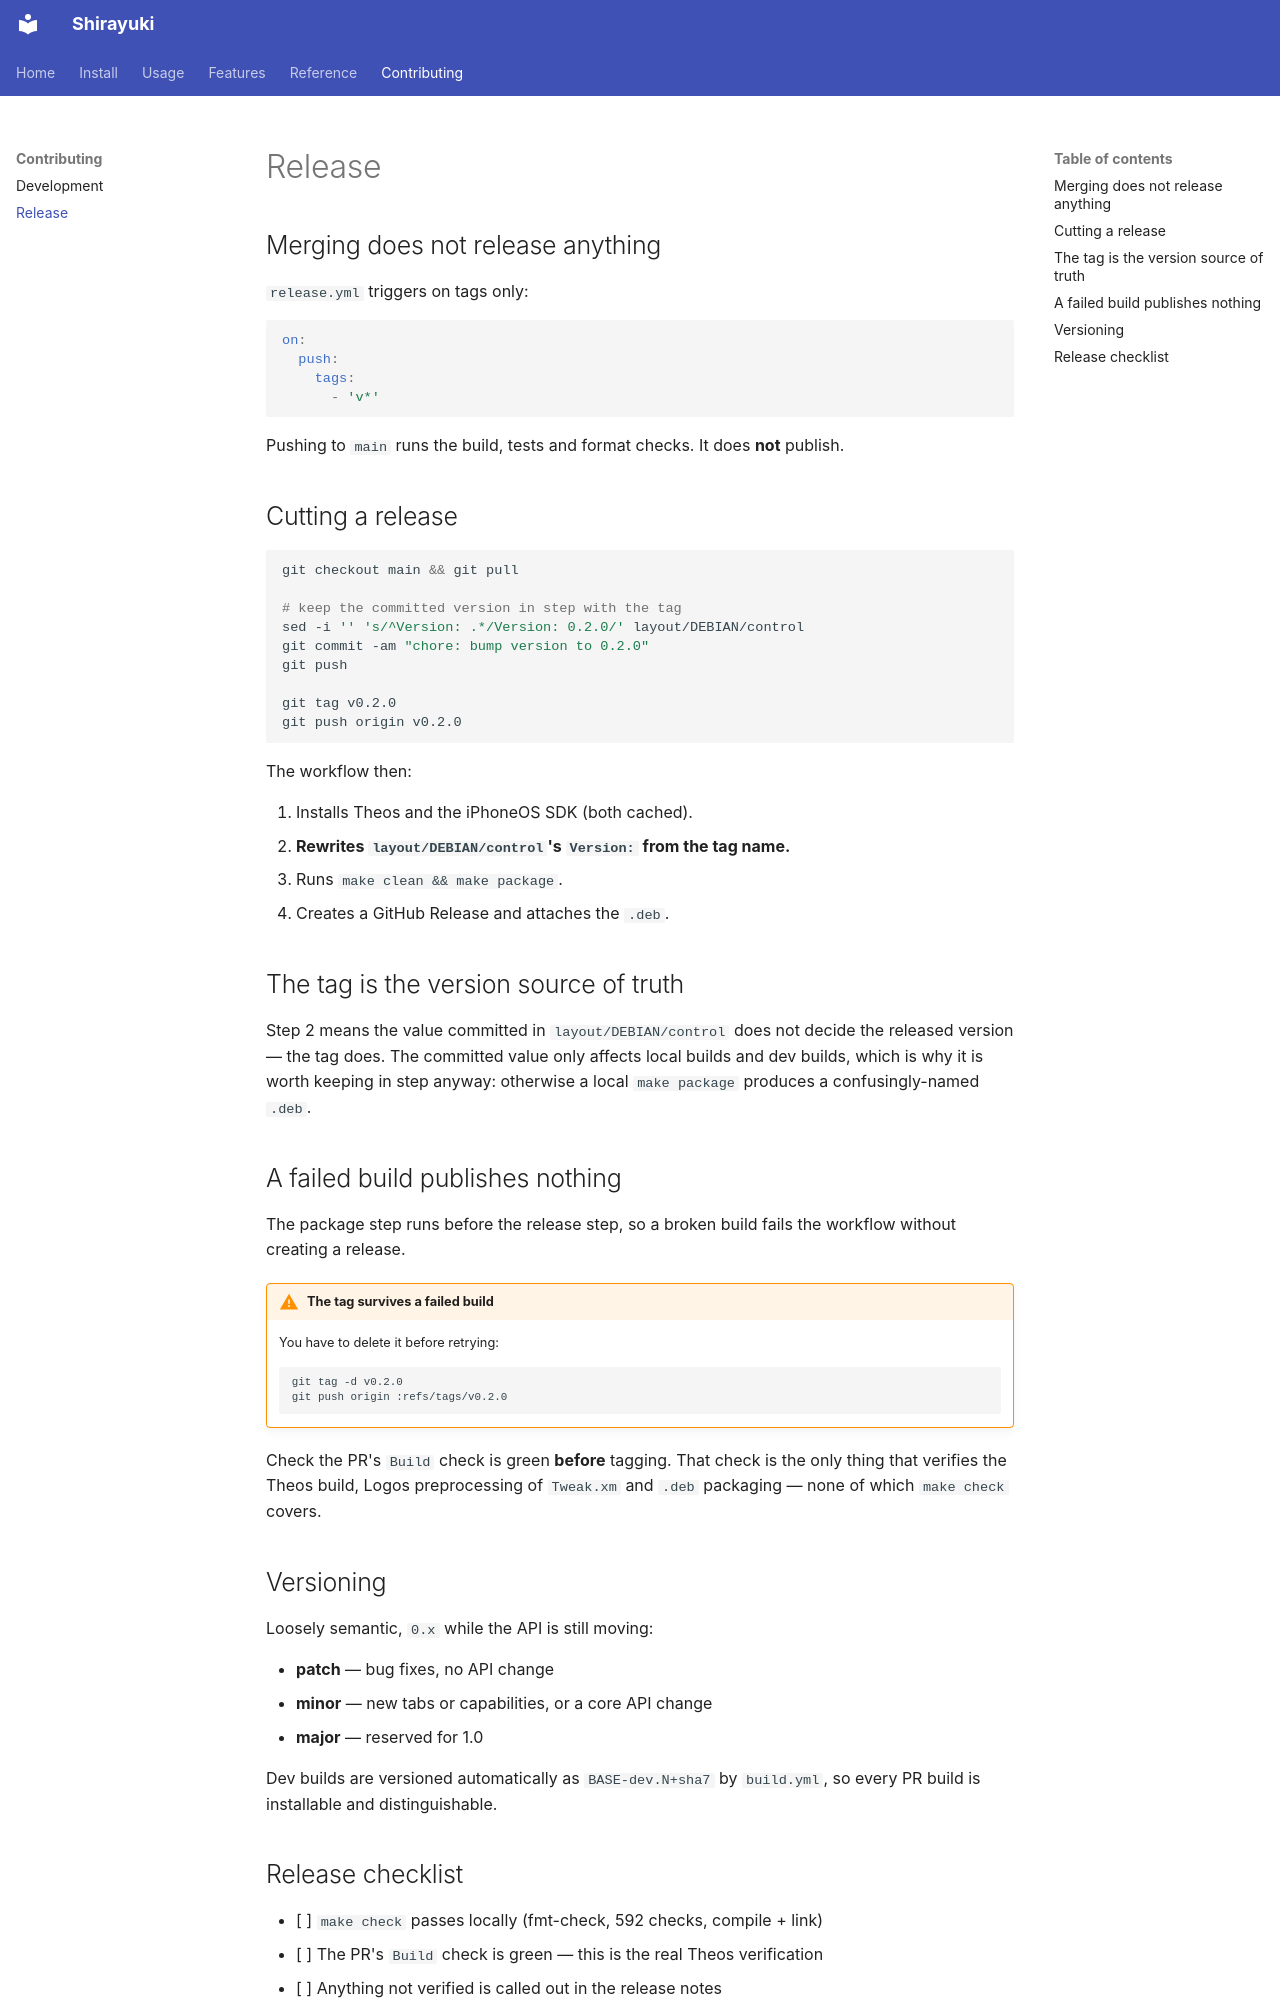

repository: qusamulab/shirayuki · page: release/index.html · generator: mkdocs

# Release

## Merging does not release anything

`release.yml` triggers on tags only:

```yaml
on:
  push:
    tags:
      - 'v*'
```

Pushing to `main` runs the build, tests and format checks. It does **not** publish.

## Cutting a release

```bash
git checkout main && git pull

# keep the committed version in step with the tag
sed -i '' 's/^Version: .*/Version: 0.2.0/' layout/DEBIAN/control
git commit -am "chore: bump version to 0.2.0"
git push

git tag v0.2.0
git push origin v0.2.0
```

The workflow then:

1. Installs Theos and the iPhoneOS SDK (both cached).
2. **Rewrites `layout/DEBIAN/control`'s `Version:` from the tag name.**
3. Runs `make clean && make package`.
4. Creates a GitHub Release and attaches the `.deb`.

## The tag is the version source of truth

Step 2 means the value committed in `layout/DEBIAN/control` does not decide the
released version — the tag does. The committed value only affects local builds and
dev builds, which is why it is worth keeping in step anyway: otherwise a local
`make package` produces a confusingly-named `.deb`.

## A failed build publishes nothing

The package step runs before the release step, so a broken build fails the workflow
without creating a release.

!!! warning "The tag survives a failed build"
    You have to delete it before retrying:

    ```bash
    git tag -d v0.2.0
    git push origin :refs/tags/v0.2.0
    ```

Check the PR's `Build` check is green **before** tagging. That check is the only
thing that verifies the Theos build, Logos preprocessing of `Tweak.xm` and `.deb`
packaging — none of which `make check` covers.

## Versioning

Loosely semantic, `0.x` while the API is still moving:

- **patch** — bug fixes, no API change
- **minor** — new tabs or capabilities, or a core API change
- **major** — reserved for 1.0

Dev builds are versioned automatically as `BASE-dev.N+sha7` by `build.yml`, so
every PR build is installable and distinguishable.
